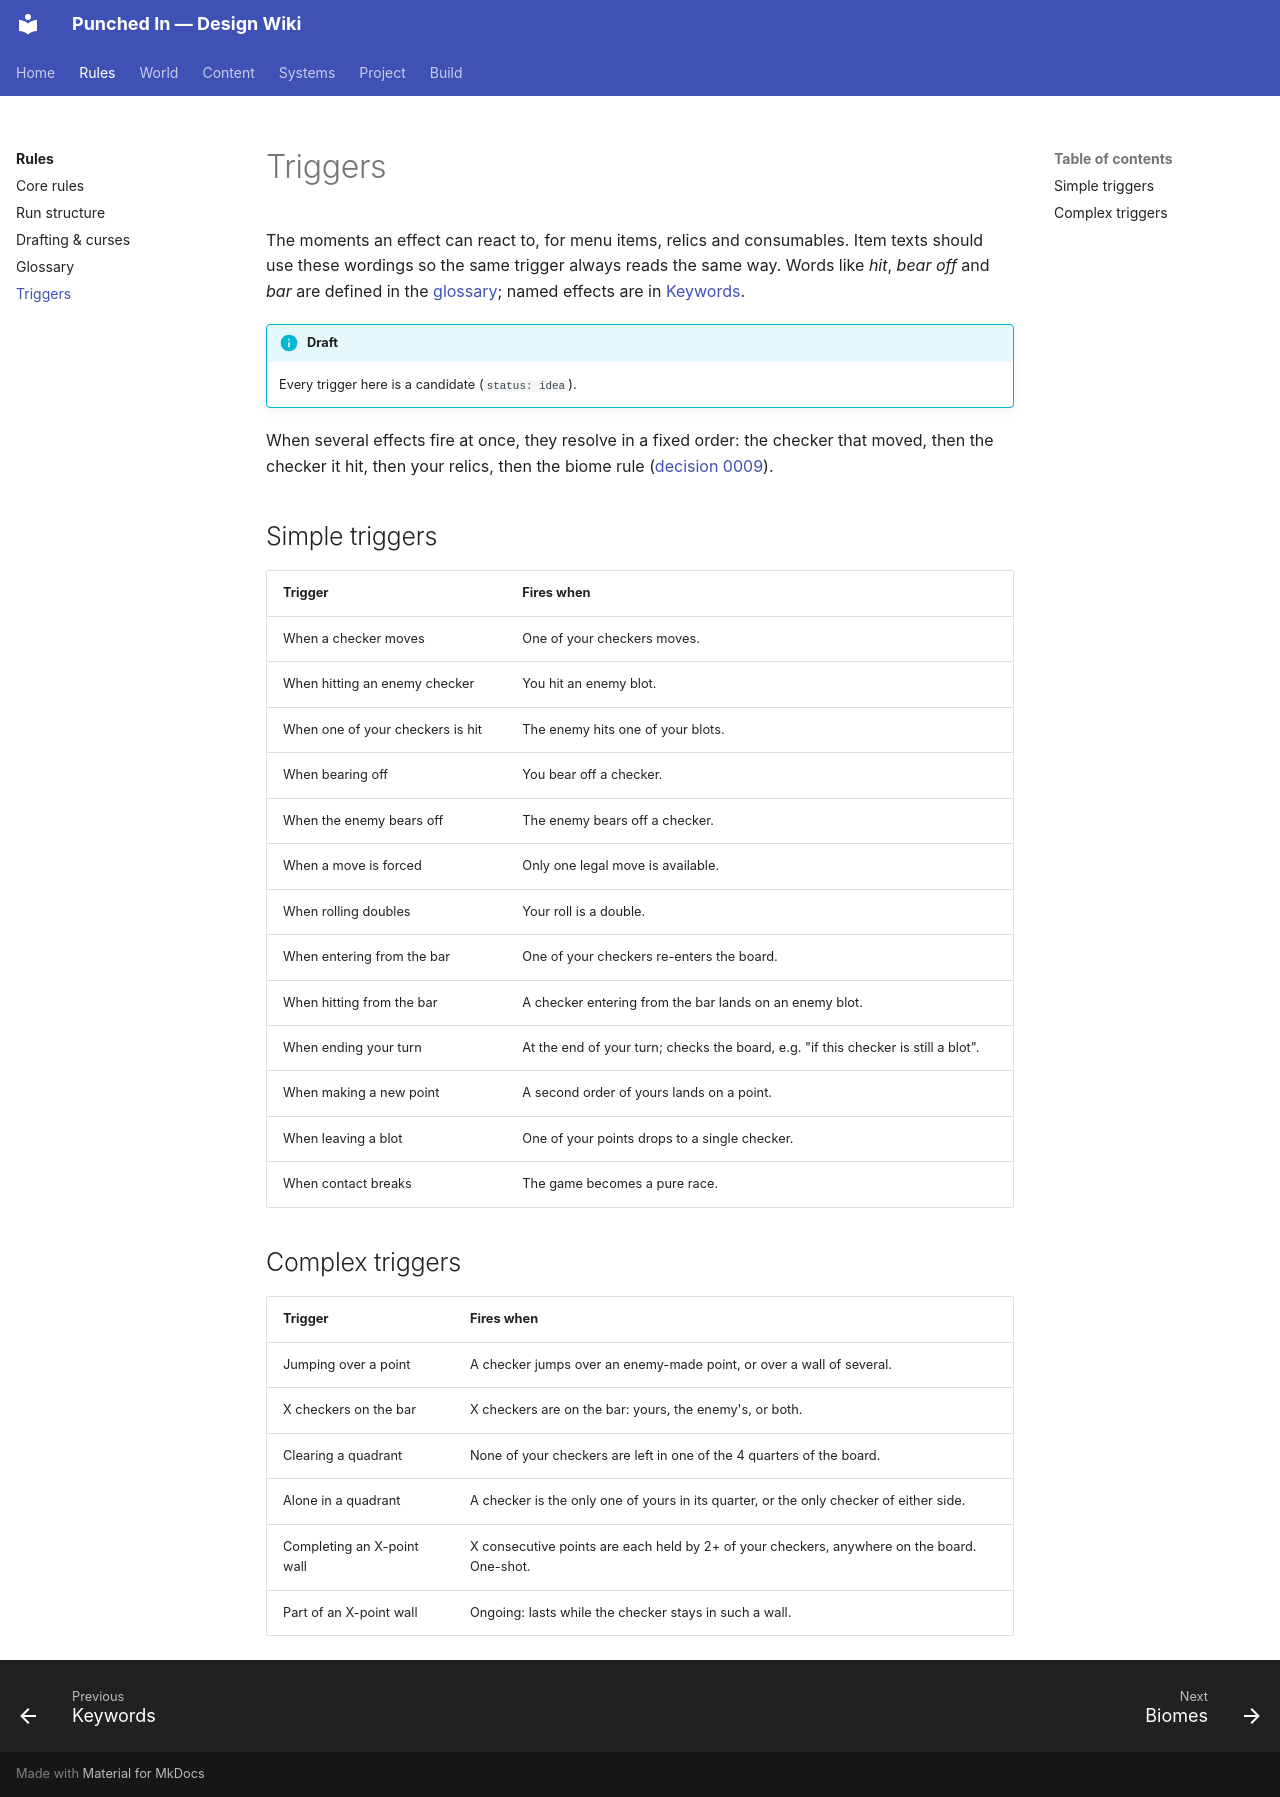

repository: ZGaillard/punched-in-wiki · page: rules/triggers/index.html · generator: mkdocs

# Triggers

The moments an effect can react to, for menu items, relics and consumables.
Item texts should use these wordings so the same trigger always reads the
same way. Words like *hit*, *bear off* and *bar* are defined in the
[glossary](glossary.md); named effects are in [Keywords](../keywords/index.md).

!!! info "Draft"
    Every trigger here is a candidate (`status: idea`).

When several effects fire at once, they resolve in a fixed order: the checker
that moved, then the checker it hit, then your relics, then the biome rule
([decision 0009](../decisions/0009-effects-and-triggers.md)).

## Simple triggers

| Trigger | Fires when |
|---------|------------|
| When a checker moves | One of your checkers moves. |
| When hitting an enemy checker | You hit an enemy blot. |
| When one of your checkers is hit | The enemy hits one of your blots. |
| When bearing off | You bear off a checker. |
| When the enemy bears off | The enemy bears off a checker. |
| When a move is forced | Only one legal move is available. |
| When rolling doubles | Your roll is a double. |
| When entering from the bar | One of your checkers re-enters the board. |
| When hitting from the bar | A checker entering from the bar lands on an enemy blot. |
| When ending your turn | At the end of your turn; checks the board, e.g. "if this checker is still a blot". |
| When making a new point | A second order of yours lands on a point. |
| When leaving a blot | One of your points drops to a single checker. |
| When contact breaks | The game becomes a pure race. |

## Complex triggers

| Trigger | Fires when |
|---------|------------|
| Jumping over a point | A checker jumps over an enemy-made point, or over a wall of several. |
| X checkers on the bar | X checkers are on the bar: yours, the enemy's, or both. |
| Clearing a quadrant | None of your checkers are left in one of the 4 quarters of the board. |
| Alone in a quadrant | A checker is the only one of yours in its quarter, or the only checker of either side. |
| Completing an X-point wall | X consecutive points are each held by 2+ of your checkers, anywhere on the board. One-shot. |
| Part of an X-point wall | Ongoing: lasts while the checker stays in such a wall. |
